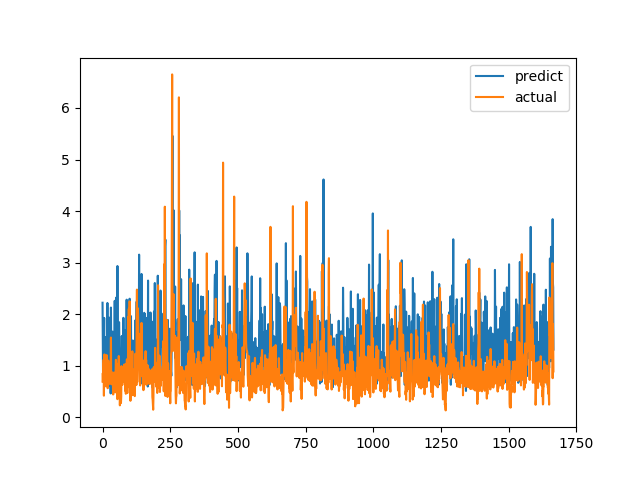

The table this chart was drawn from, first rows:
predict, actual
2.222, 0.6915
1.428, 0.8558
0.6943, 0.7094
1.047, 1.015
1.235, 1.116
1.474, 0.4183
1.927, 1.002
0.6413, 1.219
1.487, 1.143
1.038, 0.6528
1.086, 0.6747
1.216, 0.601
1.556, 0.6695
0.8032, 0.6538
0.8431, 0.7814
1.532, 1.206
1.164, 0.8469
1.468, 0.8286
2.217, 0.6482
1.029, 0.5624
0.7217, 0.7183
0.9666, 1.1
1.664, 0.9542
0.6054, 0.729
0.9297, 0.6694
1.932, 0.8631
1.554, 0.6465
1.003, 0.8223
1.065, 0.9236
1.266, 0.8301
0.4616, 1.067
2.128, 1.546
1.343, 0.6827
1.451, 0.6386
1.214, 0.6464
1.399, 0.6881
1.425, 0.7274
1.662, 0.65
1.369, 0.8694
0.7861, 0.4409
1.073, 0.4519
0.5627, 0.7575
0.7135, 0.4952
0.5879, 0.6851
1.271, 0.7244
2.259, 0.8654
0.9293, 0.74
1.268, 0.8071
0.8751, 0.8204
0.9673, 1.114
2.092, 1.109
2.323, 0.4751
0.8324, 1.039
0.9815, 0.9458
1.079, 0.7878
2.934, 0.3505
1.105, 0.9368
1.762, 0.9868
1.512, 0.647
1.308, 1.03
... 1,606 more rows
